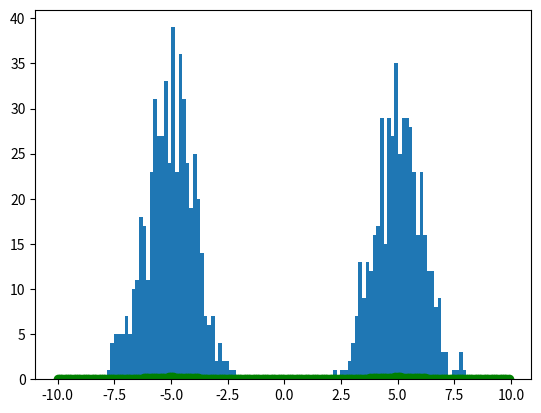

Write the Python code that produced this figure. (Note: this script raises an exception after producing the figure.)
import argparse

import matplotlib.pyplot as plt
import numpy as np

from math import sqrt, pi, exp
from scipy import optimize, integrate


def get_args_parser():
    parser = argparse.ArgumentParser(
        description='This script uses uniform distribution '
                    'for sampling complex distribution '
                    '(1 / (2 * sqrt(2 * pi)) * (exp(-(x - mu) ** 2 / 2) + exp(-(x + mu) ** 2 / 2)) '
                    'and show plot for visualization'
    )

    parser.add_argument(
        '-a', '--accuracy', type=int, default='1000', help='An integer for sampling accuracy'
    )
    parser.add_argument(
        '-s', '--start', type=int, default='-10', help='An integer for start point of sampling'
    )
    parser.add_argument(
        '-e', '--end', type=int, default='10', help='An integer for end point of sampling'
    )
    parser.add_argument(
        '-i', '--interval', type=float, default='0.1', help='An integer for step width of sampling'
    )

    return parser


def uniform_pdf(count, left_bound=0, right_bound=1):
    return np.random.uniform(left_bound, right_bound, int(count))


def density_for_test(x, mu=5):
    return 1 / (2 * sqrt(2 * pi)) * (exp(-(x - mu) ** 2 / 2) + exp(-(x + mu) ** 2 / 2))


def sample_distribution(accuracy, start_point, end_point):
    uniform_points = uniform_pdf(accuracy)

    return list(
        map(
            lambda uniform_point: sample_distribution_point(
                uniform_point, density_for_test, start_point, end_point
            ),
            uniform_points
        )
    )


def sample_distribution_point(point, density, start_point, end_point):
    x = optimize.bisect(
        lambda x: integrate.quad(density, -np.inf, x)[0] - point, start_point, end_point
    )
    return x


def show_plot(x, y, step):
    plt.plot(x, np.array(list(map(density_for_test, x))), 'go-', label="sampled")
    plt.hist(y, bins=int(step * 1000), normed=True)

    plt.xlabel("x", fontsize=20)
    plt.ylabel("y", fontsize=20)
    plt.grid(True)
    plt.legend(loc=0, fontsize=20)

    plt.show()


def main():
    parser = get_args_parser()
    args = parser.parse_args()

    x = np.arange(args.start, args.end, args.interval)
    y = sample_distribution(args.accuracy, args.start, args.end)

    show_plot(x, y, args.interval)


if __name__ == "__main__":
    main()
